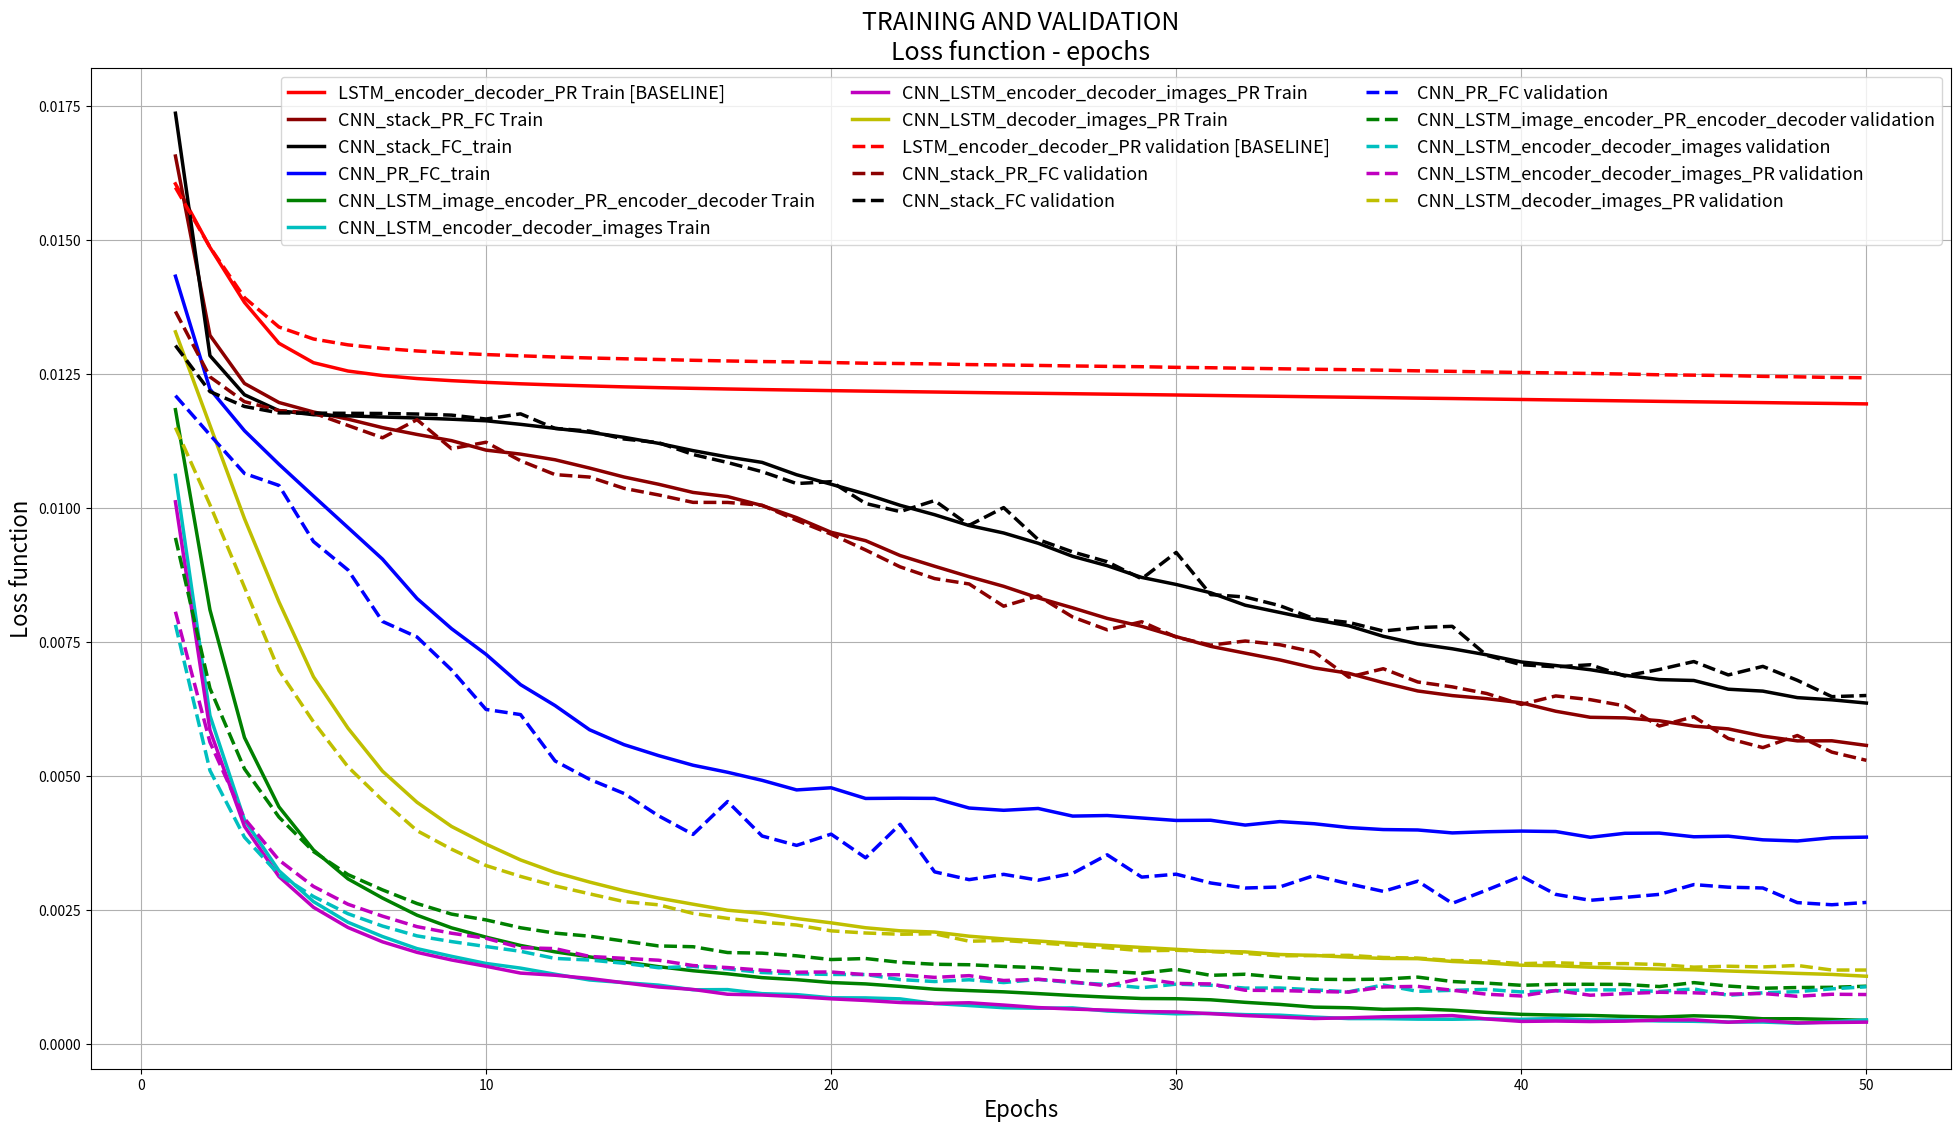

The script that saved this image:
"""
this code is used to plot TRAIN-VALIDATION-TEST loss figure
"""

import matplotlib
import matplotlib.pyplot as plt
import numpy as np

CNN_PR_FC_test = np.array([ 0.0025291059815146505 for i in range(50)])
CNN_PR_FC_train = 10**(-2)*np.array([1.4320296476999264, 1.2213403262408837, 1.1438410035070945, 1.0812500023880516, 1.0219380749336813, 0.963224872797376, 0.904342726110217, 0.8309433531051255, 0.7746659838682357, 0.7268126465309903, 0.6702953810091921, 0.6312849842460018, 0.5861543570337641, 0.558334828314881, 0.5379444802012997, 0.5199672512595875, 0.5068618222139776, 0.4918145079534712, 0.4739413208126108, 0.4779417941979361, 0.4580292851831061, 0.458481410443607, 0.45813178118617043, 0.4401615986662021, 0.4359251367068797, 0.439335807898732, 0.42512786809688885, 0.42620357038136925, 0.4215714590896343, 0.4170112773108314, 0.41736880106464874, 0.4083616894072379, 0.41487459027436824, 0.41088269466648475, 0.40378644183840395, 0.4000177974856617, 0.3992354720259823, 0.39376268923317764, 0.39595938820330395, 0.3971889220235236, 0.3963307226032792, 0.3856247223975172, 0.3930516568460625, 0.39343171289524514, 0.38657905621770416, 0.3876634360563432, 0.3808605027240086, 0.3786881259897337, 0.38476066783571367, 0.38592061824121354])
CNN_PR_FC_val = 10**(-2)*np.array([1.209260035927097, 1.1360352124190993, 1.064177079954081, 1.0417906733022797, 0.9371567817611827, 0.8841419520063534, 0.7881426490429375, 0.7591500671373473, 0.6977696282168229, 0.6240191714217265, 0.6144450460043218, 0.5280195471520225, 0.49373162185980213, 0.46728939128418767, 0.42563087358656854, 0.3909408709862166, 0.4522936563524935, 0.3879870319118102, 0.3704763804044988, 0.39146999000675153, 0.3473179554566741, 0.4098502163671785, 0.321097276173532, 0.3065929737769895, 0.31649070093408227, 0.3055842601073285, 0.31835259843824637, 0.35293083224031657, 0.3113405918702483, 0.31677969938351047, 0.3003841749806371, 0.29098636522475213, 0.2929074860488375, 0.3143003572606378, 0.2988916741580599, 0.2847239036216504, 0.30373970201859873, 0.26242458080458975, 0.28720659436658025, 0.313110225316551, 0.27913061281045276, 0.2680628700181842, 0.27348275606830913, 0.2791251938065721, 0.29737305982659257, 0.2925211209286418, 0.2910556137147877, 0.2637619307885567, 0.2597920599186586, 0.2641117112297151])

CNN_LSTM_image_encoder_PR_encoder_decoder_test = np.array([ 0.0008066973608473073 for i in range(50)])
CNN_LSTM_image_encoder_PR_encoder_decoder_train = 10**(-2)*np.array([1.1830910062250484, 0.8097264244751904, 0.5716277500047051, 0.4422757851367142, 0.36191162503054064, 0.3080361460979801, 0.2722662192599107, 0.2403076829916153, 0.2167304319339574, 0.19937655304334925, 0.18386172229177103, 0.17192731920202467, 0.1625557810628927, 0.1533253336205117, 0.14429988930382395, 0.13669705390596368, 0.1310014551485418, 0.12386305600665108, 0.1200195453229851, 0.11471704317850984, 0.11214703787952715, 0.107527750679442, 0.10228457908216183, 0.09968298930494535, 0.09737005277860603, 0.0940742071694611, 0.09049332056421533, 0.08750032628535905, 0.08494045917532243, 0.08452759123504108, 0.08252088091499757, 0.07779337816260835, 0.07391742544956371, 0.06883806306167796, 0.06772781737686193, 0.06476023733469, 0.06565841421398158, 0.06309792551288788, 0.05907254173807586, 0.05535321250911736, 0.05398712963396583, 0.05337511073283878, 0.05157608084053496, 0.05030907433076117, 0.05268010971767287, 0.05103015360893101, 0.047142643587476836, 0.04720901380882241, 0.04581989118358701, 0.04422164162851229])
CNN_LSTM_image_encoder_PR_encoder_decoder_val = 10**(-2)*np.array([0.9440097181747357, 0.6633592133099834, 0.513231036408494, 0.4232289657617609, 0.3589957805039982, 0.31600073135147494, 0.2875304260912041, 0.2620617509819567, 0.24233316808628538, 0.23152227241856355, 0.2168594254180789, 0.20687555234568814, 0.20114526734687385, 0.19207698448250693, 0.18296918521324795, 0.18150254036299884, 0.17063430083605152, 0.16949895846967894, 0.1645294607927402, 0.15757973693932098, 0.15951473847962916, 0.152404901261131, 0.14877145101005834, 0.1479189177431787, 0.14480650424957275, 0.14239634639428309, 0.13760520164699605, 0.1357328020579492, 0.13198987503225604, 0.1393379585351795, 0.128137167970029, 0.13021908370622745, 0.12449552673691262, 0.1208603735237072, 0.12030149460770188, 0.12104604897710185, 0.12480050383601338, 0.11661469199073812, 0.11362902684292446, 0.10954871754317234, 0.11138226623491694, 0.11141928785946219, 0.11121845648934443, 0.1072202871243159, 0.11455150903202592, 0.10814446315634996, 0.10407348667892317, 0.10540202783886343, 0.105799682593594, 0.10787314366704473])

CNN_LSTM_encoder_decoder_images_test = np.array([ 0.0007152736838232132 for i in range(50)])
CNN_LSTM_encoder_decoder_images_train = 10**(-2)*np.array([1.0606247067157726, 0.6126447821096066, 0.4179724331070606, 0.3232281556599991, 0.2655829446503766, 0.22709868901733002, 0.20051956473846377, 0.1779639703725668, 0.16361695587448108, 0.15029159039058673, 0.1416101939909454, 0.13025410312284652, 0.11947338329961917, 0.11456915186584583, 0.10989707549132646, 0.10122784236479404, 0.1015334066727923, 0.09397166934678845, 0.09218054764326596, 0.08626703546786393, 0.08607510574108597, 0.08425986190663658, 0.07554224152351632, 0.07180026482029628, 0.06775497221037426, 0.06670392799361419, 0.0674191885711258, 0.061576677265987596, 0.05888094448344281, 0.05640085038852521, 0.05712192314701976, 0.0548784867868722, 0.05382451422405713, 0.05028933022959045, 0.047464718529787654, 0.04739162537576397, 0.04642671166074639, 0.04621493182809336, 0.047110120276002525, 0.0461832187505686, 0.047658444995621364, 0.04511301805879453, 0.04488906715028522, 0.04308697505516925, 0.04240667625200204, 0.040976549427802794, 0.04102287685296642, 0.03883574021509498, 0.04154182839087181, 0.04495283285002341])
CNN_LSTM_encoder_decoder_images_val = 10**(-2)*np.array([0.781830499569575, 0.5101805708060663, 0.38569552668680745, 0.31582515221089125, 0.27511606613794964, 0.24300472578033805, 0.22004635732931396, 0.20172741652155915, 0.19110410319020352, 0.18185839289799333, 0.17296884441748261, 0.15967738232575357, 0.15674328315071762, 0.1505944726523012, 0.14228176480780044, 0.1447079776941488, 0.14020934274109703, 0.1333666495823612, 0.13101576478220522, 0.12981482839677483, 0.12959290489864847, 0.12022808989665161, 0.11658699717372657, 0.11986032186541706, 0.11465101270005107, 0.12058286927640438, 0.11448188684880732, 0.11120473422730963, 0.10510533504808943, 0.11168426290775338, 0.10963656667930385, 0.10431987194654843, 0.10450248490087688, 0.10106001650759329, 0.09742220107000321, 0.11018848221283407, 0.0982822885271162, 0.10017710272222757, 0.10189060820266604, 0.09718523942865431, 0.09941653775361677, 0.10105347804104288, 0.10093878857636203, 0.09799806207108001, 0.10274319763993844, 0.0909325119573623, 0.09559066985578586, 0.09770305031755319, 0.10295499038572113, 0.10677330021280795])

CNN_LSTM_encoder_decoder_images_PR_test = np.array([ 0.0007291752493955077 for i in range(50)])
CNN_LSTM_encoder_decoder_images_PR_train = 10**(-2)*np.array([1.0112424000536884, 0.5853489942608341, 0.4060011019923568, 0.3123630341442843, 0.2550552485637554, 0.21734011232666, 0.19062153951642122, 0.171006194192342, 0.1568177229254156, 0.14503035422307722, 0.13231643167654833, 0.12831775664341866, 0.12232205662776226, 0.11426999903781387, 0.10636912026245642, 0.1017988127018709, 0.09287255528252772, 0.09145600555170874, 0.08839151474036357, 0.0843315952337317, 0.08128830536325399, 0.0774539317384923, 0.07584173264445931, 0.0770016037608667, 0.07273444436877752, 0.06803462376123742, 0.06519313972596893, 0.06329555758759112, 0.06053644504922186, 0.059921504561639125, 0.05664863829387478, 0.05308972151305753, 0.050334489047293644, 0.047615917039013675, 0.048919970722114625, 0.050768870851993025, 0.05181687706697558, 0.053118940465332526, 0.04676434173462345, 0.042213598895470834, 0.04288093604174139, 0.041985611087479044, 0.042697808147811975, 0.04470235164073633, 0.04509220337478518, 0.040725615972112265, 0.04368901338701981, 0.03934146402033186, 0.040206558857193236, 0.040839178409213764])
CNN_LSTM_encoder_decoder_images_PR_val = 10**(-2)*np.array([0.8063307897955702, 0.5628691267287522, 0.4206345645351368, 0.343114790392288, 0.2939398081875161, 0.26072320413955474, 0.23849723746248505, 0.21893705666195928, 0.2066769526879254, 0.19722170024914176, 0.17969846406853512, 0.17798822945016518, 0.1634115371608028, 0.15982500473527533, 0.15635367915883921, 0.1463788749421375, 0.14263490100570939, 0.13774132535776548, 0.13397461203694866, 0.13440485406470926, 0.12940908210319385, 0.1291718013306851, 0.12432551562884137, 0.12756916306292015, 0.11850271778377262, 0.12078265263290522, 0.11597384694604236, 0.1085188031490696, 0.12236362233300482, 0.11306398225490724, 0.1121392289764787, 0.10033463466945186, 0.09978899442214977, 0.09808454809612349, 0.09688634012842126, 0.10652733260046755, 0.1075459683003525, 0.10038434299068492, 0.09292883925107226, 0.08965296785167436, 0.09976368899898308, 0.0910905572757321, 0.09408215767491544, 0.09659994393587112, 0.09557185898812717, 0.09308701193188888, 0.09427979964305434, 0.08903708750087963, 0.09286314159174237, 0.09234237868600248])

CNN_LSTM_decoder_images_PR_test = np.array([ 0.0010822582281316104 for i in range(50)])
CNN_LSTM_decoder_images_PR_train = 10**(-2)*np.array([1.3282508666103032, 1.1539375038957724, 0.97992332371813, 0.8246508173270679, 0.6848861787161092, 0.5890530100139025, 0.5089064859735069, 0.450892181312632, 0.40584170112660073, 0.3728213533091502, 0.3433560807338005, 0.32004403371003365, 0.30212311998784114, 0.2858774395205588, 0.2722886361775913, 0.2608024798113332, 0.24958262937710918, 0.24381215887738383, 0.2340264998937166, 0.22607153343323846, 0.2168821639925455, 0.2111716200948082, 0.20887598146661102, 0.20113117971180483, 0.19608591299330463, 0.1921691887554676, 0.1877021430040239, 0.18378249770130523, 0.18010896532112017, 0.17663763750905312, 0.17301777501233376, 0.17187591011245404, 0.16702508527157983, 0.16526584238094347, 0.16212450076682378, 0.15965189720507322, 0.1592206139464639, 0.15401506041657298, 0.15130033549655722, 0.14703280007046077, 0.14595987039908606, 0.143354821125693, 0.14133935645689993, 0.1398486552983656, 0.1385273096422034, 0.13623565692441225, 0.13414565010637206, 0.131796836338964, 0.12984643456622905, 0.12644674010594847])
CNN_LSTM_decoder_images_PR_val =  10**(-2)*np.array([1.149647639443477, 1.0056505631655455, 0.8519152800242106, 0.6966480612754822, 0.6007877939070264, 0.5169874165828029, 0.4545799115051826, 0.3979080294569334, 0.36340940510854125, 0.33288830736031133, 0.31267232028767467, 0.2949138443606595, 0.28017328974480427, 0.2656097508346041, 0.25965356345598894, 0.243650972067068, 0.23429338509837788, 0.2273747088232388, 0.2220046225314339, 0.21108785488953194, 0.2071071621806671, 0.20476242488560578, 0.20562237710691988, 0.1917591974294434, 0.1931646792218089, 0.1887707928350816, 0.18429883134861788, 0.17954336867357293, 0.1739248641145726, 0.17485990771092474, 0.17250529606826603, 0.16902335453778505, 0.16454825294204056, 0.16498798737302423, 0.1654624737178286, 0.16142277939555544, 0.16032095222423473, 0.1558125791295121, 0.15454992380303642, 0.14989656629040837, 0.15157869881174219, 0.14963105282125375, 0.15007653661693138, 0.1482540943349401, 0.14339420711621642, 0.14510116113039356, 0.14379899250343442, 0.1465887106799831, 0.13804519393791756, 0.1380148386427512])

LSTM_encoder_decoder_PR_test = np.array([ 0.01237753080943274 for i in range(50)])
LSTM_encoder_decoder_PR_train = 10**(-2)*np.array([1.6042345406566845, 1.4858389182465401, 1.3831916674707374, 1.3069532316257344, 1.2706737445191816, 1.2551561034291137, 1.2467678371281858, 1.2411398545620924, 1.2371898787294298, 1.2340232835593798, 1.231358934801521, 1.229174115698362, 1.2273524953911068, 1.225634429650051, 1.2241827378525063, 1.2228801557530007, 1.2216839941007132, 1.220597549017968, 1.2196077395507947, 1.218615832461163, 1.217711358438477, 1.2168495456361152, 1.2160356479353465, 1.2151986838595823, 1.2143556656091348, 1.2136249542104227, 1.2128563171767808, 1.2120468992779547, 1.2112619094418509, 1.2104652188751346, 1.2096434443568191, 1.208788588814807, 1.2080040233992437, 1.2071555506781482, 1.2063450063578784, 1.2055288962293285, 1.204610905685984, 1.203865915246255, 1.2029862278207133, 1.2021115327135046, 1.2012342024092557, 1.2003617167988039, 1.1995087793849886, 1.198613537964246, 1.1977963385680783, 1.1970430507707732, 1.1962816695078335, 1.1954311167504241, 1.1947329544151821, 1.1938847865618714])
LSTM_encoder_decoder_PR_val = 10**(-2)*np.array([1.5974945433083036, 1.4861858760317168, 1.3920839018528424, 1.3372436491033388, 1.3149236284551165, 1.303979470616295, 1.2974278616999824, 1.2925825392206511, 1.2888954686267036, 1.2858637652936438, 1.2835664704205498, 1.2813149197470575, 1.2795214378644548, 1.278016831548441, 1.2766804457420395, 1.2751997995471198, 1.2739571343575204, 1.2728512080179322, 1.2720754133566978, 1.2709589379410895, 1.2697516541395868, 1.2691691310869324, 1.2684305627194663, 1.2672025651212722, 1.2664992510089799, 1.2655941473822745, 1.2646585377672361, 1.2638575530477933, 1.263232288202123, 1.2620213811123182, 1.261306834954118, 1.2603233317061076, 1.2593897325651986, 1.2584364603436182, 1.2576948023504682, 1.2567373436121714, 1.2555434885952208, 1.2545728198592625, 1.2534463866835548, 1.2524771371058054, 1.251628641630449, 1.250596527778913, 1.2495212936921725, 1.2481794618661441, 1.2474792521624338, 1.246755454866659, 1.2452018979404653, 1.2443368544890767, 1.24321011678567, 1.2425950447481775])

CNN_stack_PR_FC_test = np.array([ 0.005143027688237898 for i in range(50)])
CNN_stack_PR_FC_train = np.array([0.016560708440594235, 0.013217757056238797, 0.012320067162432198, 0.011964624523589353, 0.011788254858539352, 0.011654528371884295, 0.01149572105638964, 0.0113689910624844, 0.01125349970270862, 0.011076344719666214, 0.011002177616388028, 0.010896864630510364, 0.010741888215976223, 0.010575076114860768, 0.010440142023517698, 0.010287487980435198, 0.010209802500815745, 0.01004346754217415, 0.009817515581160924, 0.00954458972588533, 0.009387889215810541, 0.009110628027591924, 0.0089106451816646, 0.00871633748822617, 0.008536617629634181, 0.00832053943304345, 0.008134811857434095, 0.007938415523759037, 0.00779042814041154, 0.0075981657565483505, 0.007417000391968649, 0.0072903857953002995, 0.007164668058976531, 0.007014508847858898, 0.006914894969668239, 0.0067404005171309385, 0.006584745294739545, 0.006498704386549949, 0.006441421681610902, 0.006364295741253234, 0.006206540337034484, 0.006093838326808698, 0.006082907618893275, 0.0060298477600434055, 0.005929388151996119, 0.005877657037860942, 0.005743025528609683, 0.005654015212609731, 0.0056556714555898785, 0.0055694865207802854])
CNN_stack_PR_FC_val = np.array([0.013662861432466242, 0.012442779106398424, 0.011980186744282643, 0.01181441562043296, 0.011768477141029306, 0.01153650325205591, 0.011306747732063135, 0.011644502811961704, 0.011103648299144373, 0.01122373186258806, 0.010878682002011272, 0.010619699023663998, 0.010574232466104958, 0.010363608981586165, 0.0102404841946231, 0.010102279970629348, 0.01010091725943817, 0.010048335055924125, 0.009767799876216385, 0.009509704148189888, 0.009213917692088418, 0.008899600452019108, 0.008680723700672388, 0.008580217293153206, 0.00816556815471914, 0.008357180696394708, 0.0079641527392798, 0.007725302005807558, 0.007875880588673882, 0.007589634807987346, 0.007439816474086708, 0.007516624933729569, 0.007447754017387827, 0.00731057727502452, 0.00684259709281226, 0.00700002670702007, 0.006752522382885218, 0.006661427021026611, 0.0065372594218287205, 0.0063339272048324345, 0.0064921917393803595, 0.00642265093823274, 0.006306431235538589, 0.005931088706064555, 0.00610463163918919, 0.005698140715766284, 0.005528335718231069, 0.005754254815272159, 0.0054443934621910255, 0.005291557694888777])

CNN_stack_FC_test = np.array([ 0.006190951423164696 for i in range(50)])
CNN_stack_FC_train = 10**(-2)*np.array([1.7359764108715474, 1.2838293053649084, 1.2109226015624854, 1.1812847676546365, 1.1736978141959966, 1.1715948500424482, 1.169390609171593, 1.1676367282217264, 1.1653156103214846, 1.1623716524380416, 1.1557670665975168, 1.1482594473252319, 1.1409565843729619, 1.131541755507296, 1.1203330532946396, 1.1067226414902593, 1.0949386835080694, 1.084758929539261, 1.0617619716421753, 1.0440504457362279, 1.0256906389258802, 1.0047498152521, 0.9872059476175258, 0.9669949298390662, 0.9531330677487378, 0.9339801437783777, 0.9095717041384219, 0.8921591532065198, 0.8702361523525193, 0.8571108005817909, 0.8416081157091231, 0.8184086432557482, 0.804974946175825, 0.791472773054474, 0.7800858955443749, 0.7604286707234832, 0.74634788050492, 0.7371636544670558, 0.7258552849240039, 0.7125812991223527, 0.7059036562974863, 0.6980984920925759, 0.6878554447606768, 0.6797051285657117, 0.678023765685107, 0.6617630064215089, 0.6582066821997529, 0.6460763120865626, 0.6419646575660357, 0.6359305576517967])
CNN_stack_FC_val  = 10**(-2)*np.array([1.3027123486002288, 1.2167804253598056, 1.1891164247774415, 1.1771265717430246, 1.1766438879486587, 1.176291870781117, 1.1759842745959759, 1.1749637975460954, 1.1729203081793256, 1.1656508739623759, 1.1753155425604846, 1.1481733475294378, 1.1430995249085956, 1.1284182769142919, 1.121575769243969, 1.099492052776946, 1.0845216053227584, 1.0674467372397582, 1.045354139059782, 1.0487871782647238, 1.0081759685029585, 0.9929850925174024, 1.0135586332115862, 0.967442345701986, 1.0004975522557893, 0.9408310862878959, 0.9177778195589782, 0.8994662823776404, 0.8676301351644926, 0.9168458036664459, 0.8382279622471995, 0.8337660102794568, 0.8176418021321297, 0.793238224254714, 0.7863637153059244, 0.7703652895159192, 0.7766576214796967, 0.7790558516151376, 0.7248662401818566, 0.7074842519230313, 0.7034560872448815, 0.7073400179959005, 0.6863641459494829, 0.6985326939158969, 0.7133469254606299, 0.688401903025806, 0.7043658590151204, 0.6783396667904324, 0.6478805027695166, 0.6500115607761674])



x = np.linspace(1,50, 50, dtype =int)
# avg_MSE = (future_roll_MSE_for_frames + future_pitch_MSE_for_frames)
#
# avg_res = np.sum(future_roll_MSE_for_frames + future_pitch_MSE_for_frames)/(len(avg_MSE))
# print("avg_res - ", avg_res)
# tt = np.array([avg_res for i in range(len(avg_MSE))])
plt.figure(1)
# resize pic to show details
plt.figure(figsize=(24, 13))
plt.plot(x, LSTM_encoder_decoder_PR_train, 'r-' , label='LSTM_encoder_decoder_PR Train [BASELINE]', linewidth=2.5)
plt.plot(x, CNN_stack_PR_FC_train, color = 'darkred', label='CNN_stack_PR_FC Train', linewidth=2.5)
plt.plot(x, CNN_stack_FC_train, 'k-', label='CNN_stack_FC_train', linewidth=2.5)
plt.plot(x, CNN_PR_FC_train, 'b-', label='CNN_PR_FC_train', linewidth=2.5)
plt.plot(x, CNN_LSTM_image_encoder_PR_encoder_decoder_train, 'g-', label='CNN_LSTM_image_encoder_PR_encoder_decoder Train', linewidth=2.5)
plt.plot(x, CNN_LSTM_encoder_decoder_images_train, 'c-', label='CNN_LSTM_encoder_decoder_images Train', linewidth=2.5)
plt.plot(x, CNN_LSTM_encoder_decoder_images_PR_train, 'm-', label='CNN_LSTM_encoder_decoder_images_PR Train', linewidth=2.5)
plt.plot(x, CNN_LSTM_decoder_images_PR_train, 'y-', label='CNN_LSTM_decoder_images_PR Train', linewidth=2.5)

plt.plot(x, LSTM_encoder_decoder_PR_val, 'r--', label='LSTM_encoder_decoder_PR validation [BASELINE]', linewidth=2.5)
# plt.plot(x, LSTM_encoder_decoder_PR_test, 'r',linestyle = 'dashdot', label='LSTM_encoder_decoder_PR TEST [BASELINE]')
plt.plot(x, CNN_stack_PR_FC_val, color = 'darkred', linestyle = 'dashed', label='CNN_stack_PR_FC validation', linewidth=2.5)
# plt.plot(x, CNN_stack_PR_FC_test, color = 'darkred', linestyle = 'dashdot', label='CNN_stack_PR_FC TEST')
plt.plot(x, CNN_stack_FC_val, 'k--', label='CNN_stack_FC validation', linewidth=2.5)
# plt.plot(x, CNN_stack_FC_test, 'k',linestyle = 'dashdot', label='CNN_stack_FC TEST')
plt.plot(x, CNN_PR_FC_val, 'b--', label='CNN_PR_FC validation', linewidth=2.5)
# plt.plot(x, CNN_PR_FC_test, 'b',linestyle = 'dashdot', label='CNN_PR_FC TEST')
plt.plot(x, CNN_LSTM_image_encoder_PR_encoder_decoder_val, 'g--', label='CNN_LSTM_image_encoder_PR_encoder_decoder validation', linewidth=2.5)
# plt.plot(x, CNN_LSTM_image_encoder_PR_encoder_decoder_test, 'g',linestyle = 'dashdot', label='CNN_LSTM_image_encoder_PR_encoder_decoder TEST')
plt.plot(x, CNN_LSTM_encoder_decoder_images_val, 'c--', label='CNN_LSTM_encoder_decoder_images validation', linewidth=2.5)
# plt.plot(x, CNN_LSTM_encoder_decoder_images_test, 'c',linestyle = 'dashdot', label='CNN_LSTM_encoder_decoder_images TEST')
plt.plot(x, CNN_LSTM_encoder_decoder_images_PR_val, 'm--', label='CNN_LSTM_encoder_decoder_images_PR validation', linewidth=2.5)
# plt.plot(x, CNN_LSTM_encoder_decoder_images_PR_test, 'm',linestyle = 'dashdot', label='CNN_LSTM_encoder_decoder_images_PR TEST')
plt.plot(x, CNN_LSTM_decoder_images_PR_val, 'y--', label='CNN_LSTM_decoder_images_PR validation', linewidth=2.5)
# plt.plot(x, CNN_LSTM_decoder_images_PR_test, 'y',linestyle = 'dashdot', label='CNN_LSTM_decoder_images_PR TEST')


# plt.plot(future_frames, tt, 'g--', label='Result')
# plt.plot(future_frames, avg_MSE, 'y--', label='avg MSE ')

plt.title("TRAINING AND VALIDATION\nLoss function - epochs", fontsize=18)
plt.xlabel("Epochs", fontsize=16)
plt.ylabel("Loss function", fontsize=16)
plt.grid(True)
plt.legend(loc='upper right',
           ncol=3, prop={'size': 13})
str_t = str('TRAIN_VAL_all_models_loss_function.png')
plt.savefig(str_t)
plt.show()
# plt.figure(2)
# # resize pic to show details
# plt.figure(figsize=(24, 16))
# plt.plot(x, LSTM_encoder_decoder_PR_val, 'r*-', label='LSTM_encoder_decoder_PR validation [BASELINE]')
# plt.plot(x, LSTM_encoder_decoder_PR_test, 'r*--', label='LSTM_encoder_decoder_PR TEST [BASELINE]')
# plt.plot(x, CNN_stack_PR_FC_val, 'k-', label='CNN_stack_PR_FC validation')
# plt.plot(x, CNN_stack_PR_FC_test, 'k--', label='CNN_stack_PR_FC TEST')
# plt.plot(x, CNN_stack_FC_val, 'r-', label='CNN_stack_FC validation')
# plt.plot(x, CNN_stack_FC_test, 'r--', label='CNN_stack_FC TEST')
# plt.plot(x, CNN_PR_FC_val, 'b-', label='CNN_PR_FC validation')
# plt.plot(x, CNN_PR_FC_test, 'b--', label='CNN_PR_FC TEST')
# plt.plot(x, CNN_LSTM_image_encoder_PR_encoder_decoder_val, 'g-', label='CNN_LSTM_image_encoder_PR_encoder_decoder validation')
# plt.plot(x, CNN_LSTM_image_encoder_PR_encoder_decoder_test, 'g--', label='CNN_LSTM_image_encoder_PR_encoder_decoder TEST')
# plt.plot(x, CNN_LSTM_encoder_decoder_images_val, 'c-', label='CNN_LSTM_encoder_decoder_images validation')
# plt.plot(x, CNN_LSTM_encoder_decoder_images_test, 'c--', label='CNN_LSTM_encoder_decoder_images TEST')
# plt.plot(x, CNN_LSTM_encoder_decoder_images_PR_val, 'm-', label='CNN_LSTM_encoder_decoder_images_PR validation')
# plt.plot(x, CNN_LSTM_encoder_decoder_images_PR_test, 'm--', label='CNN_LSTM_encoder_decoder_images_PR TEST')
# plt.plot(x, CNN_LSTM_decoder_images_PR_val, 'y-', label='CNN_LSTM_decoder_images_PR validation')
# plt.plot(x, CNN_LSTM_decoder_images_PR_test, 'y--', label='CNN_LSTM_decoder_images_PR TEST')
#
# # plt.plot(future_frames, tt, 'g--', label='Result')
# # plt.plot(future_frames, avg_MSE, 'y--', label='avg MSE ')
#
# plt.title("VALIDATION\nLoss function - epochs", fontsize=18)
# plt.xlabel("Epochs", fontsize=16)
# plt.ylabel("Loss function", fontsize=16)
# plt.grid(True)
#
# plt.legend(loc='upper center', bbox_to_anchor=(0.5, -0.03),
#           fancybox=True, shadow=True, ncol=4, prop={'size': 14})
# str_t = str('VALIDATION_all_models_loss_function_v2.png')
# plt.savefig(str_t)

# tmp_im = "train_{}_using_{}_s_to_predict_{}_s_lr_{}_{}".format(args.model_type, args.use_sec, args.time_gap, args.learning_rate, args.date)
# str_t = str(args.prediction_file+tmp_im+'/MSE_evolution_denorm.png')
# plt.savefig(str_t)
